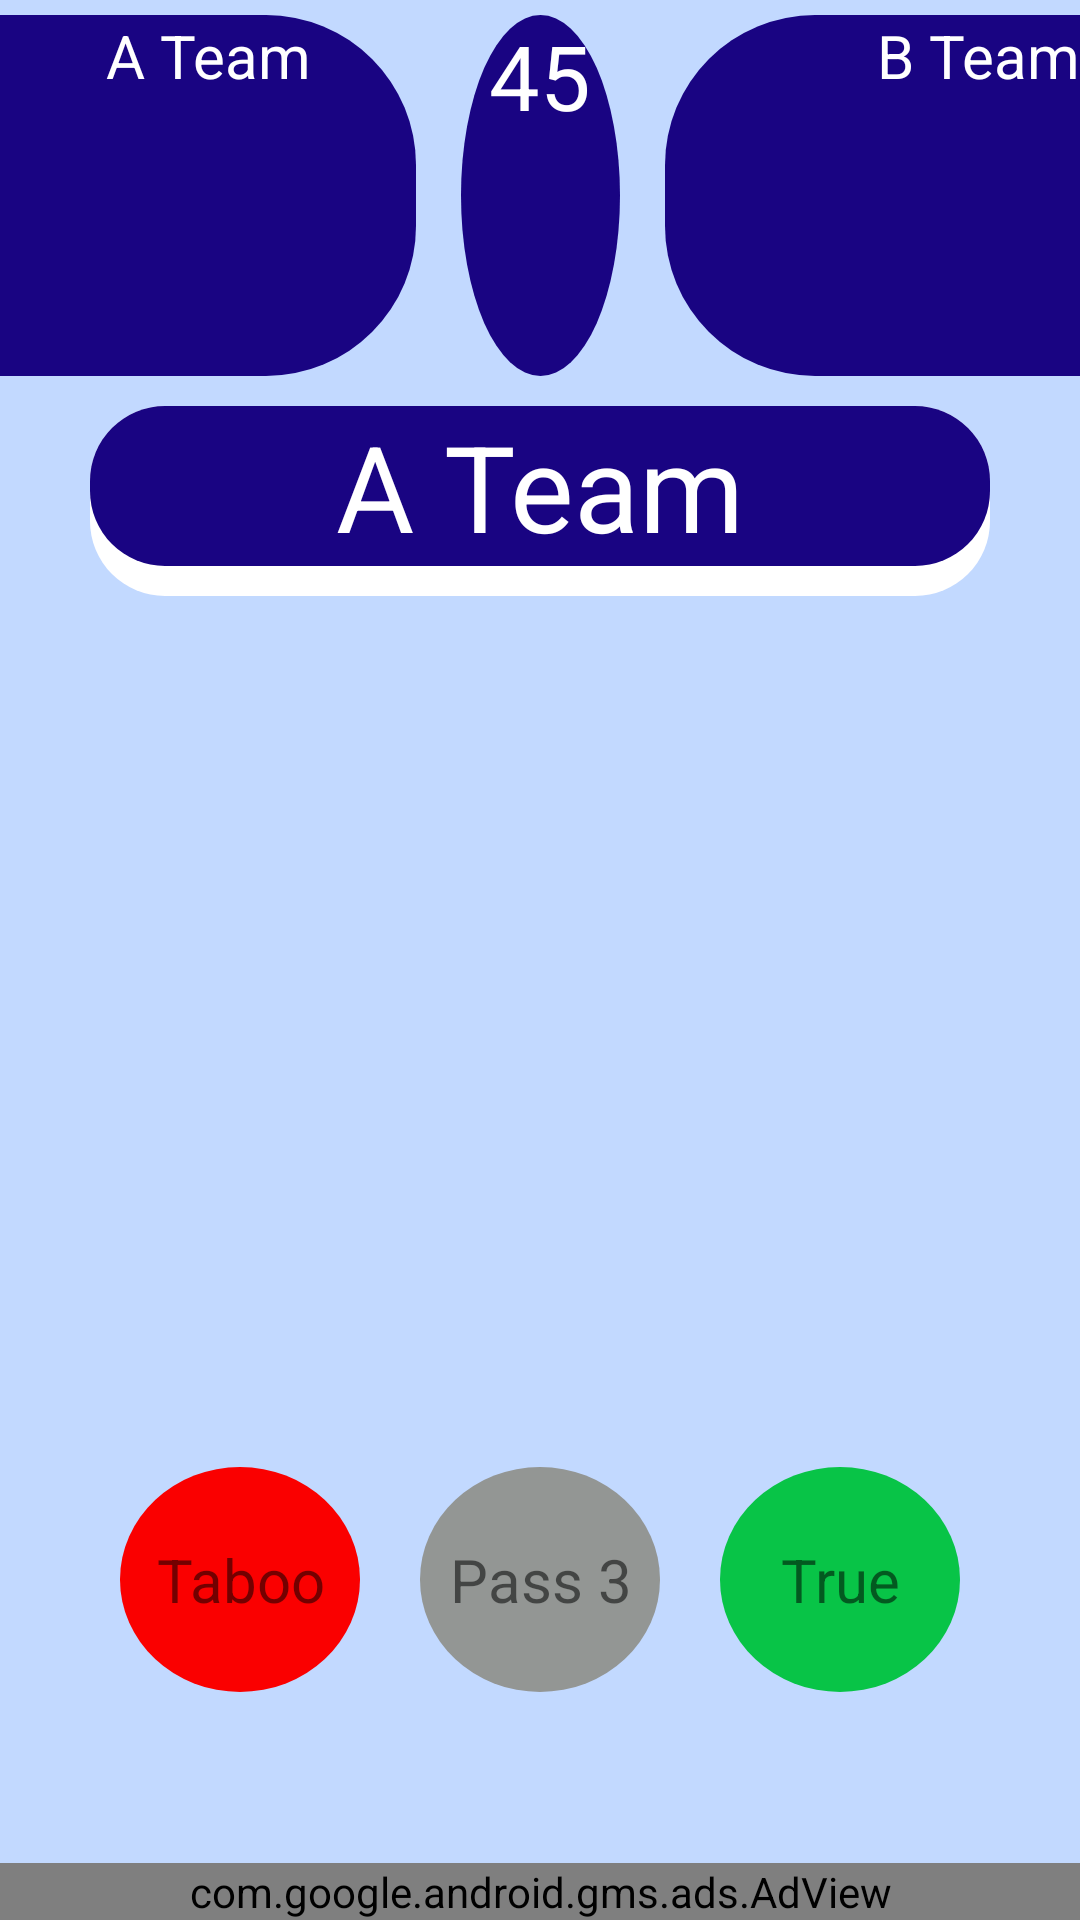

Produce the Android XML layout that renders to this screen, including the resource entries it uses.
<!-- AndroidManifest.xml: application theme Theme.TabuGameKotlin -->
<!-- res/layout/fragment_game.xml -->
<?xml version="1.0" encoding="utf-8"?>
<androidx.constraintlayout.widget.ConstraintLayout xmlns:android="http://schemas.android.com/apk/res/android"
    xmlns:app="http://schemas.android.com/apk/res-auto"
    xmlns:tools="http://schemas.android.com/tools"
    android:layout_width="match_parent"
    android:layout_height="match_parent"
    android:background="#C2D9FF"
    tools:context=".GameFragment">


    <LinearLayout
        android:id="@+id/linearLayout"
        android:layout_width="match_parent"
        android:layout_height="match_parent"
        android:orientation="vertical"
        app:layout_constraintBottom_toBottomOf="parent"
        app:layout_constraintEnd_toEndOf="parent"
        app:layout_constraintStart_toStartOf="parent"
        app:layout_constraintTop_toTopOf="parent">

        <LinearLayout
            android:layout_width="match_parent"
            android:layout_height="wrap_content"
            android:layout_weight="2"
            android:orientation="horizontal"
            android:layout_marginTop="5dp"

            >

            <TextView
                android:id="@+id/teamName"
                android:layout_width="match_parent"
                android:layout_height="match_parent"
                android:layout_weight="4"

                android:background="@drawable/rounded_right_bg"
                android:ellipsize="end"
                android:maxLines="2"
                android:autoSizeTextType="uniform"
                android:autoSizeMinTextSize="12sp"
                android:autoSizeMaxTextSize="20sp"
                android:text="A Team"
                android:textAlignment="center"
                android:textColor="@color/white"
                android:textSize="20sp" />

            <TextView
                android:id="@+id/time"
                android:layout_width="match_parent"
                android:layout_height="match_parent"
                android:layout_marginLeft="15dp"
                android:layout_marginRight="15dp"
                android:layout_weight="5"
                android:background="@drawable/time_button"
                android:autoSizeTextType="uniform"
                android:autoSizeMinTextSize="12sp"
                android:autoSizeMaxTextSize="30sp"
                android:text="45"
                android:textAlignment="center"
                android:textColor="@color/white"
                android:textSize="20sp" />

            <TextView
                android:id="@+id/teamName2"
                android:layout_width="match_parent"
                android:layout_height="match_parent"
                android:textColor="@color/white"
                android:text="B Team"
                android:layout_weight="4"
                android:autoSizeTextType="uniform"
                android:autoSizeMinTextSize="12sp"
                android:autoSizeMaxTextSize="20sp"
                android:textAlignment="textEnd"
                android:background="@drawable/rounded_left_bg"
                android:textSize="20sp"
                android:maxLines="2"
                android:ellipsize="end"
                />
        </LinearLayout>

        <androidx.constraintlayout.widget.ConstraintLayout
            android:layout_width="match_parent"
            android:layout_height="wrap_content"
            android:layout_weight="6"
            android:layout_marginTop="10dp"
            android:id="@+id/aaa"
            >
            <LinearLayout
                android:background="@drawable/buttonstyle"
                android:layout_width="match_parent"
                android:layout_height="wrap_content"
                android:gravity="center_horizontal"
                android:orientation="vertical"
                app:layout_constraintEnd_toEndOf="parent"
                app:layout_constraintStart_toStartOf="parent"
                android:layout_marginLeft="30dp"
                android:layout_marginRight="30dp"
                android:layout_marginBottom="50dp"
                app:layout_constraintTop_toTopOf="parent">
                <TextView
                    android:id="@+id/mainWord"
                    android:background="@drawable/rcy_item"
                    android:layout_width="match_parent"
                    android:layout_height="match_parent"
                    android:textColor="@color/white"
                    android:text="A Team"
                    android:autoSizeTextType="uniform"
                    android:autoSizeMinTextSize="12sp"
                    android:autoSizeMaxTextSize="40sp"
                    android:textAlignment="center"
                    android:textSize="40sp" />
                <androidx.recyclerview.widget.RecyclerView
                    android:id="@+id/recyclerView"
                    android:layout_width="match_parent"
                    android:layout_height="match_parent"
                    android:layout_marginTop="0dp"
                    android:layout_marginBottom="10dp"
                    android:layout_marginRight="10dp"
                    android:layout_marginLeft="10dp"

                      />

            </LinearLayout>

        </androidx.constraintlayout.widget.ConstraintLayout>
        <LinearLayout
            android:layout_width="match_parent"
            android:layout_height="wrap_content"
            android:layout_weight="1"
            android:orientation="horizontal"
            android:layout_marginLeft="30dp"
            android:layout_marginRight="30dp"
            app:layout_constraintEnd_toEndOf="parent"
            app:layout_constraintStart_toStartOf="@+id/recyclerView"
            app:layout_constraintTop_toTopOf="parent"

            >

            <TextView
                android:id="@+id/tabuButton"
                android:layout_width="wrap_content"
                android:layout_height="wrap_content"
                android:layout_weight="1"
                android:text="Taboo"
                android:background="@drawable/circle_button"
                android:backgroundTint="#fa0000"
                android:gravity="center"
                android:textSize="20dp"
                android:layout_margin="10dp"/>
            <TextView
                android:id="@+id/passButton"
                android:layout_width="wrap_content"
                android:layout_height="wrap_content"
                android:text="Pass 3"
                android:layout_weight="1"
                android:background="@drawable/circle_button"
                android:backgroundTint="#939694"
                android:gravity="center"
                android:textAlignment="center"
                android:textSize="20dp"
                android:layout_margin="10dp"/>
            <TextView
                android:id="@+id/trueButton"
                android:layout_width="wrap_content"
                android:layout_height="wrap_content"
                android:layout_weight="1"
                android:layout_margin="10dp"
                android:background="@drawable/circle_button"
                android:backgroundTint="#08c447"
                android:gravity="center"
                android:text="True"
                android:textSize="20dp" />
        </LinearLayout>


        <com.google.android.gms.ads.AdView
            xmlns:ads="http://schemas.android.com/apk/res-auto"
            android:id="@+id/adView"
            android:layout_width="match_parent"
            android:layout_height="wrap_content"
            android:layout_centerHorizontal="true"
            android:layout_alignParentBottom="true"
            ads:adSize="BANNER"
            ads:adUnitId="ca-app-pub-2911881888965015/8038375721">
        </com.google.android.gms.ads.AdView>
    </LinearLayout>




</androidx.constraintlayout.widget.ConstraintLayout>
<!-- resources referenced by this layout -->
<resources>
  <!-- drawable buttonstyle (drawable) -->
  <?xml version="1.0" encoding="utf-8"?>
  <shape xmlns:android="http://schemas.android.com/apk/res/android" android:shape="rectangle"
  
      >
      <solid
          android:color="@color/white"
  
          />
      <corners
          android:radius="25dp"
          />
  
  
      
  </shape>
  <!-- drawable circle_button (drawable) -->
  <?xml version="1.0" encoding="utf-8"?>
  <shape xmlns:android="http://schemas.android.com/apk/res/android"
      android:shape="oval">
      <solid android:color="#176B87"/> 
  
      <size
          android:width="75dp"
          android:height="75dp"/> 
  </shape>
  <!-- drawable rcy_item (drawable) -->
  <?xml version="1.0" encoding="utf-8"?>
  <shape xmlns:android="http://schemas.android.com/apk/res/android" android:shape="rectangle"
  
      >
      <solid
          android:color="#190482"
  
          />
      <corners
          android:radius="25dp"
          />
  
  
  
  </shape>
  <!-- drawable rounded_left_bg (drawable) -->
  <?xml version="1.0" encoding="utf-8"?>
  <shape xmlns:android="http://schemas.android.com/apk/res/android">
      <solid android:color="#190482"/> 
  
      
      <corners
          android:topLeftRadius="50dp"
          android:bottomLeftRadius="50dp"/>
  </shape>
  <!-- drawable rounded_right_bg (drawable) -->
  <?xml version="1.0" encoding="utf-8"?>
  <shape xmlns:android="http://schemas.android.com/apk/res/android">
      <solid android:color="#190482"/> 
  
      
      <corners
          android:topRightRadius="50dp"
          android:bottomRightRadius="50dp"/>
  </shape>
  <!-- drawable time_button (drawable) -->
  <?xml version="1.0" encoding="utf-8"?>
  <shape xmlns:android="http://schemas.android.com/apk/res/android"
      android:shape="oval">
      <solid android:color="#190482"/> 
  
      <size
          android:width="25dp"
          android:height="25dp"/> 
  </shape>
  <style name="Theme.TabuGameKotlin" parent="Base.Theme.TabuGameKotlin" />
  <style name="Base.Theme.TabuGameKotlin" parent="Theme.MaterialComponents.DayNight.NoActionBar">
          
          
      </style>
  <!-- not gathered from this repository: default colours our renderer supplied (Android Studio template values) -->
  <color name="white">#FFFFFFFF</color>
</resources>
